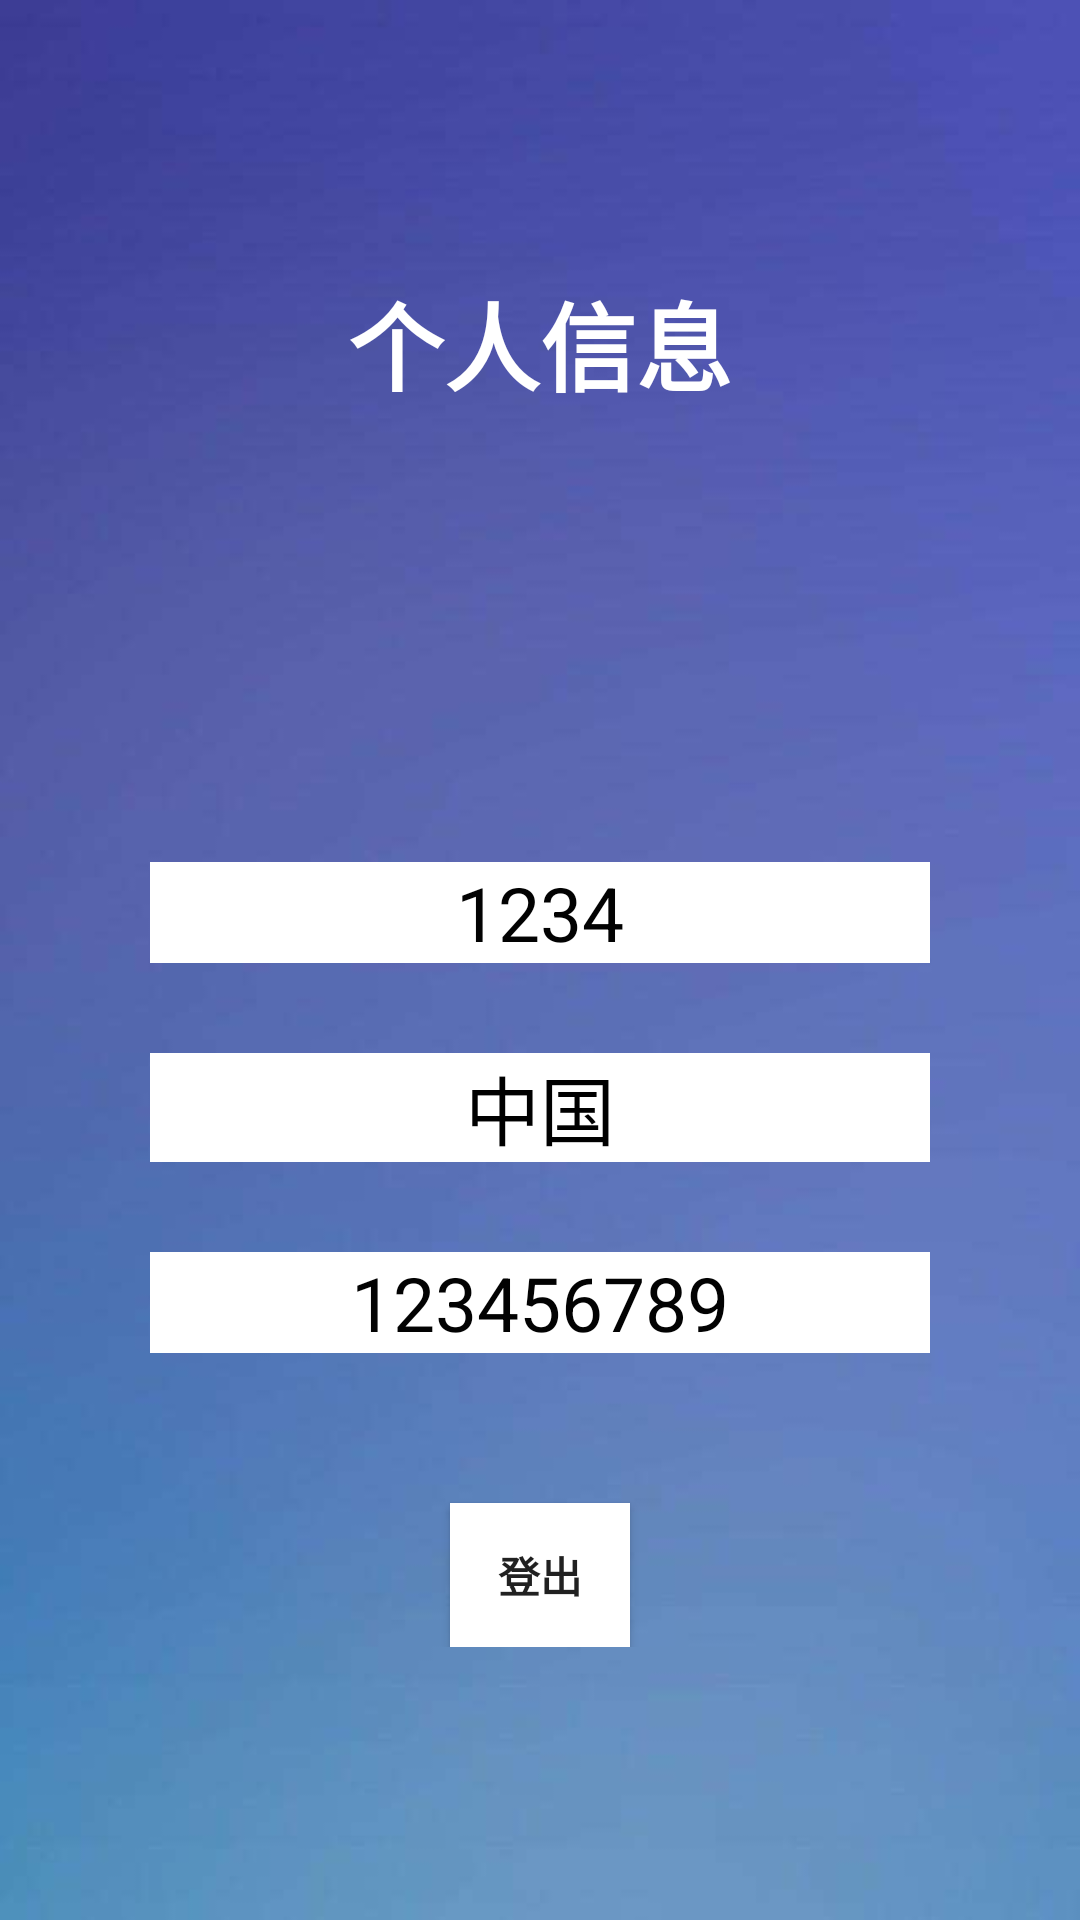

Layout XML and referenced resources for this Android screen:
<!-- AndroidManifest.xml: application theme AppTheme -->
<!-- res/layout/fragment_3.xml -->
<?xml version="1.0" encoding="utf-8"?>
<FrameLayout xmlns:android="http://schemas.android.com/apk/res/android"
    xmlns:tools="http://schemas.android.com/tools"
    android:layout_width="match_parent"
    android:layout_height="match_parent"
    tools:context=".Activitys.MainMenu.Fragment3"
    android:background="@drawable/background">

    
    <LinearLayout
        android:layout_width="match_parent"
        android:layout_height="wrap_content"
        android:layout_gravity="center"
        android:orientation="vertical">

        <TextView
            android:id="@+id/textView9"
            android:layout_width="match_parent"
            android:layout_height="wrap_content"
            android:layout_weight="1"
            android:gravity="center"
            android:text="个人信息"
            android:textColor="#FFFFFF"
            android:textSize="32sp"
            android:textStyle="bold"
            android:layout_marginLeft="50dp"
            android:layout_marginRight="50dp"/>

        <TextView
            android:id="@+id/textView8"
            android:layout_width="match_parent"
            android:layout_height="wrap_content"
            android:layout_marginTop="150dp"
            android:layout_weight="1"
            android:background="#FFFFFF"
            android:gravity="center"
            android:text="1234"
            android:textColor="#020202"
            android:textSize="25sp"
            android:layout_marginLeft="50dp"
            android:layout_marginRight="50dp"/>

        <TextView
            android:id="@+id/textView7"
            android:layout_width="match_parent"
            android:layout_height="wrap_content"
            android:layout_marginTop="30dp"
            android:layout_weight="1"
            android:background="#FFFFFF"
            android:gravity="center"
            android:text="中国"
            android:textColor="#000000"
            android:textSize="25sp"
            android:layout_marginLeft="50dp"
            android:layout_marginRight="50dp"/>

        <TextView
            android:id="@+id/textView6"
            android:layout_width="match_parent"
            android:layout_height="wrap_content"
            android:layout_marginTop="30dp"
            android:layout_weight="1"
            android:background="#FFFFFF"
            android:gravity="center"
            android:text="123456789"
            android:textColor="#020202"
            android:textSize="25sp"
            android:layout_marginLeft="50dp"
            android:layout_marginRight="50dp"/>

        <Button
            android:id="@+id/btout"
            android:layout_width="match_parent"
            android:layout_height="wrap_content"
            android:layout_marginTop="50dp"
            android:layout_weight="1"
            android:background="#FFFFFF"
            android:gravity="center"
            android:text="登出"
            android:textStyle="bold"
            android:layout_marginLeft="150dp"
            android:layout_marginRight="150dp"/>
    </LinearLayout>


</FrameLayout>
<!-- resources referenced by this layout -->
<resources>
  <!-- drawable background: png bitmap (drawable, 6786 bytes) -->
  <style name="AppTheme" parent="Theme.AppCompat.Light.DarkActionBar">
          
          <item name="colorPrimary">@color/colorPrimary</item>
          <item name="colorPrimaryDark">@color/colorPrimaryDark</item>
          <item name="colorAccent">@color/colorAccent</item>
      </style>
  <!-- not gathered from this repository: default colours our renderer supplied (Android Studio template values) -->
  <color name="colorPrimary">#FF6200EE</color>
  <color name="colorPrimaryDark">#FF3700B3</color>
  <color name="colorAccent">#FF03DAC5</color>
</resources>
